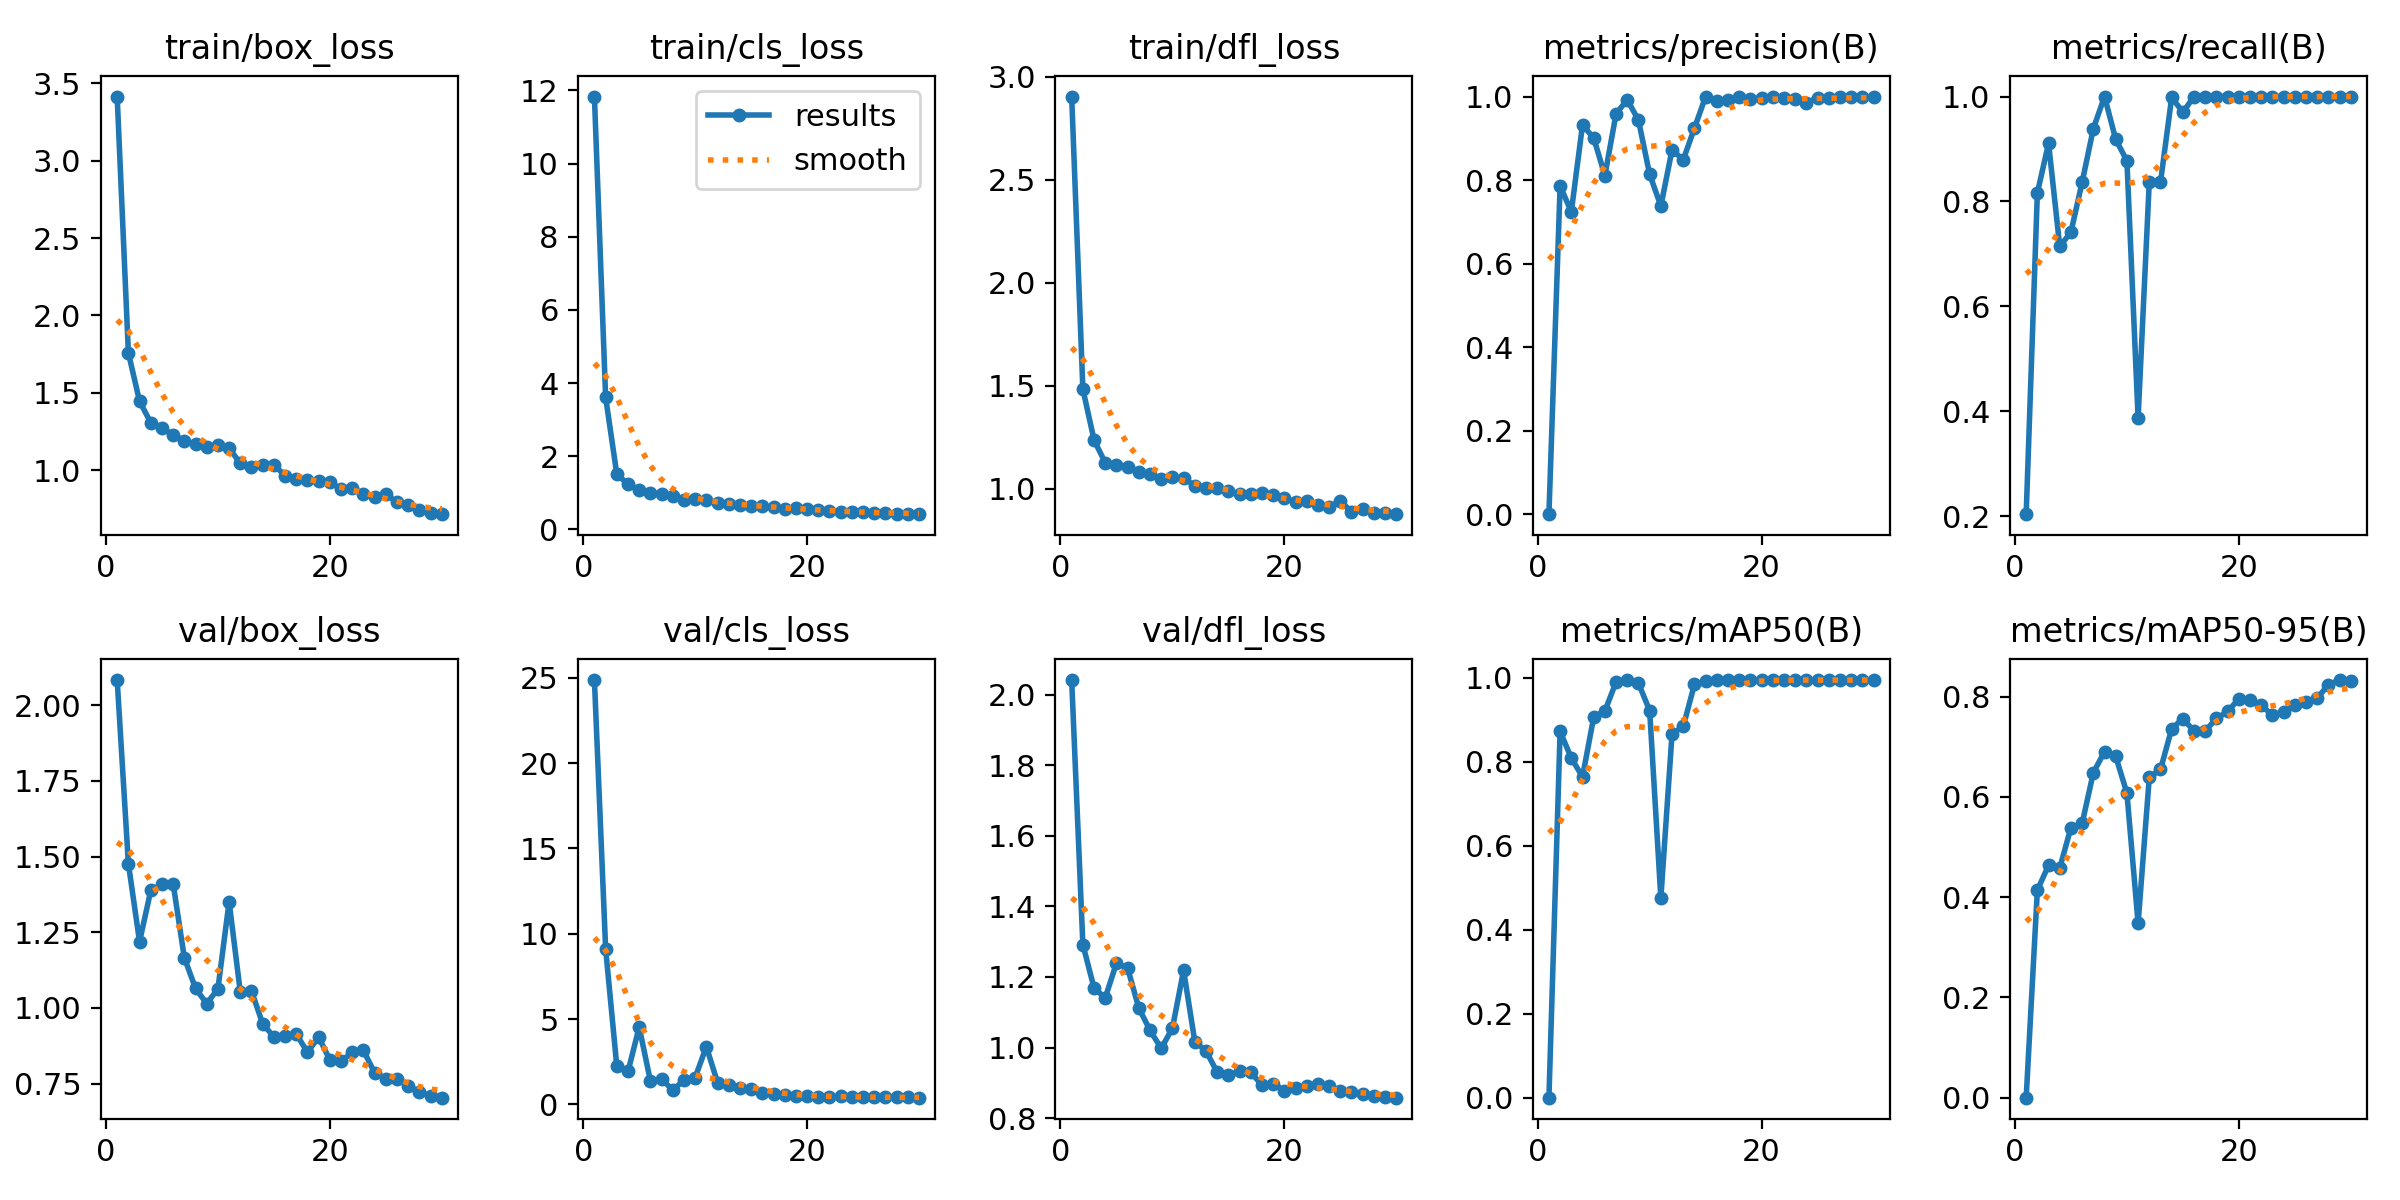

The file beside this chart, header and first rows:
epoch, time, train/box_loss, train/cls_loss, train/dfl_loss, metrics/precision(B), metrics/recall(B), metrics/mAP50(B), metrics/mAP50-95(B), val/box_loss, val/cls_loss, val/dfl_loss, lr/pg0, lr/pg1, lr/pg2
1, 11.17, 3.414, 11.83, 2.904, 0.00068, 0.2041, 0.00045, 7e-05, 2.083, 24.86, 2.041, 0.0002, 0.0002, 0.0002
2, 31.7, 1.758, 3.61, 1.483, 0.7862, 0.8163, 0.8728, 0.414, 1.477, 9.127, 1.292, 0.0004061, 0.0004061, 0.0004061
3, 47.2, 1.445, 1.506, 1.236, 0.7242, 0.911, 0.8091, 0.4636, 1.219, 2.223, 1.168, 0.0005978, 0.0005978, 0.0005978
4, 61.87, 1.307, 1.237, 1.126, 0.9321, 0.7143, 0.7645, 0.4583, 1.388, 1.927, 1.141, 0.0007749, 0.0007749, 0.0007749
5, 73.5, 1.273, 1.078, 1.114, 0.9008, 0.7417, 0.9065, 0.5389, 1.408, 4.531, 1.239, 0.0009374, 0.0009374, 0.0009374
6, 85.4, 1.227, 0.9923, 1.104, 0.8109, 0.8367, 0.9214, 0.5472, 1.41, 1.37, 1.225, 0.001086, 0.001086, 0.001086
7, 96.59, 1.187, 0.9635, 1.081, 0.9588, 0.9388, 0.9904, 0.6484, 1.166, 1.499, 1.112, 0.001219, 0.001219, 0.001219
8, 108.2, 1.169, 0.8984, 1.069, 0.9924, 1, 0.995, 0.6903, 1.065, 0.8288, 1.049, 0.001338, 0.001338, 0.001338
9, 120.6, 1.147, 0.7917, 1.046, 0.9433, 0.9184, 0.9875, 0.6808, 1.014, 1.417, 0.9975, 0.001443, 0.001443, 0.001443
10, 132.5, 1.164, 0.8281, 1.056, 0.8139, 0.8776, 0.9222, 0.6078, 1.063, 1.571, 1.055, 0.001406, 0.001406, 0.001406
11, 143.1, 1.142, 0.8051, 1.051, 0.738, 0.3878, 0.4759, 0.3479, 1.351, 3.385, 1.219, 0.00134, 0.00134, 0.00134
12, 153.7, 1.043, 0.7276, 1.014, 0.8725, 0.8379, 0.8671, 0.6391, 1.053, 1.277, 1.017, 0.001274, 0.001274, 0.001274
13, 164.2, 1.018, 0.6798, 1.003, 0.8487, 0.8367, 0.8844, 0.6549, 1.056, 1.152, 0.9903, 0.001208, 0.001208, 0.001208
14, 177, 1.032, 0.6539, 1.004, 0.9244, 0.9983, 0.9845, 0.7359, 0.9475, 0.9613, 0.9303, 0.001142, 0.001142, 0.001142
15, 189.5, 1.033, 0.6514, 0.9863, 1, 0.9702, 0.9931, 0.7564, 0.9045, 0.9202, 0.9211, 0.001076, 0.001076, 0.001076
16, 200.8, 0.965, 0.6255, 0.9732, 0.9889, 1, 0.995, 0.7314, 0.9084, 0.6595, 0.9341, 0.00101, 0.00101, 0.00101
17, 211.5, 0.9406, 0.62, 0.9747, 0.9919, 1, 0.995, 0.7317, 0.914, 0.6274, 0.93, 0.000944, 0.000944, 0.000944
18, 222.2, 0.933, 0.5655, 0.9775, 0.998, 1, 0.995, 0.7566, 0.854, 0.5236, 0.8936, 0.000878, 0.000878, 0.000878
19, 235, 0.9264, 0.5712, 0.9715, 0.9952, 1, 0.995, 0.7705, 0.9037, 0.4871, 0.8981, 0.000812, 0.000812, 0.000812
20, 246, 0.9243, 0.558, 0.9528, 0.9954, 1, 0.995, 0.7955, 0.8286, 0.4712, 0.8776, 0.000746, 0.000746, 0.000746
21, 281.8, 0.8752, 0.5269, 0.9351, 0.9994, 1, 0.995, 0.7934, 0.8235, 0.4571, 0.8848, 0.00068, 0.00068, 0.00068
22, 292.3, 0.8833, 0.5053, 0.9404, 0.9963, 1, 0.995, 0.7826, 0.8534, 0.4535, 0.8914, 0.000614, 0.000614, 0.000614
23, 302.6, 0.8472, 0.48, 0.9223, 0.9931, 1, 0.995, 0.7633, 0.8599, 0.464, 0.8982, 0.000548, 0.000548, 0.000548
24, 312.9, 0.8244, 0.4751, 0.9121, 0.985, 1, 0.995, 0.7697, 0.7854, 0.4321, 0.8911, 0.000482, 0.000482, 0.000482
25, 323.4, 0.8443, 0.4681, 0.9406, 0.9974, 1, 0.995, 0.7828, 0.7661, 0.4077, 0.8777, 0.000416, 0.000416, 0.000416
26, 333.9, 0.792, 0.4552, 0.8874, 0.9975, 1, 0.995, 0.7897, 0.7638, 0.413, 0.8738, 0.00035, 0.00035, 0.00035
27, 345.6, 0.7749, 0.448, 0.9035, 0.9978, 1, 0.995, 0.7971, 0.7432, 0.4183, 0.8686, 0.000284, 0.000284, 0.000284
28, 357, 0.7446, 0.4302, 0.883, 0.9978, 1, 0.995, 0.8238, 0.7221, 0.4139, 0.8639, 0.000218, 0.000218, 0.000218
29, 367.8, 0.7215, 0.4215, 0.8823, 0.9978, 1, 0.995, 0.8332, 0.7099, 0.4094, 0.8601, 0.000152, 0.000152, 0.000152
30, 378.5, 0.7151, 0.4147, 0.876, 0.9979, 1, 0.995, 0.8317, 0.7036, 0.3922, 0.858, 8.6e-05, 8.6e-05, 8.6e-05
